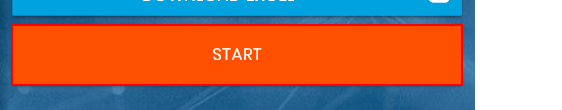
Task: Demo of RPA Challenge
Workflow: Main - IE

Step 1: click on the button
